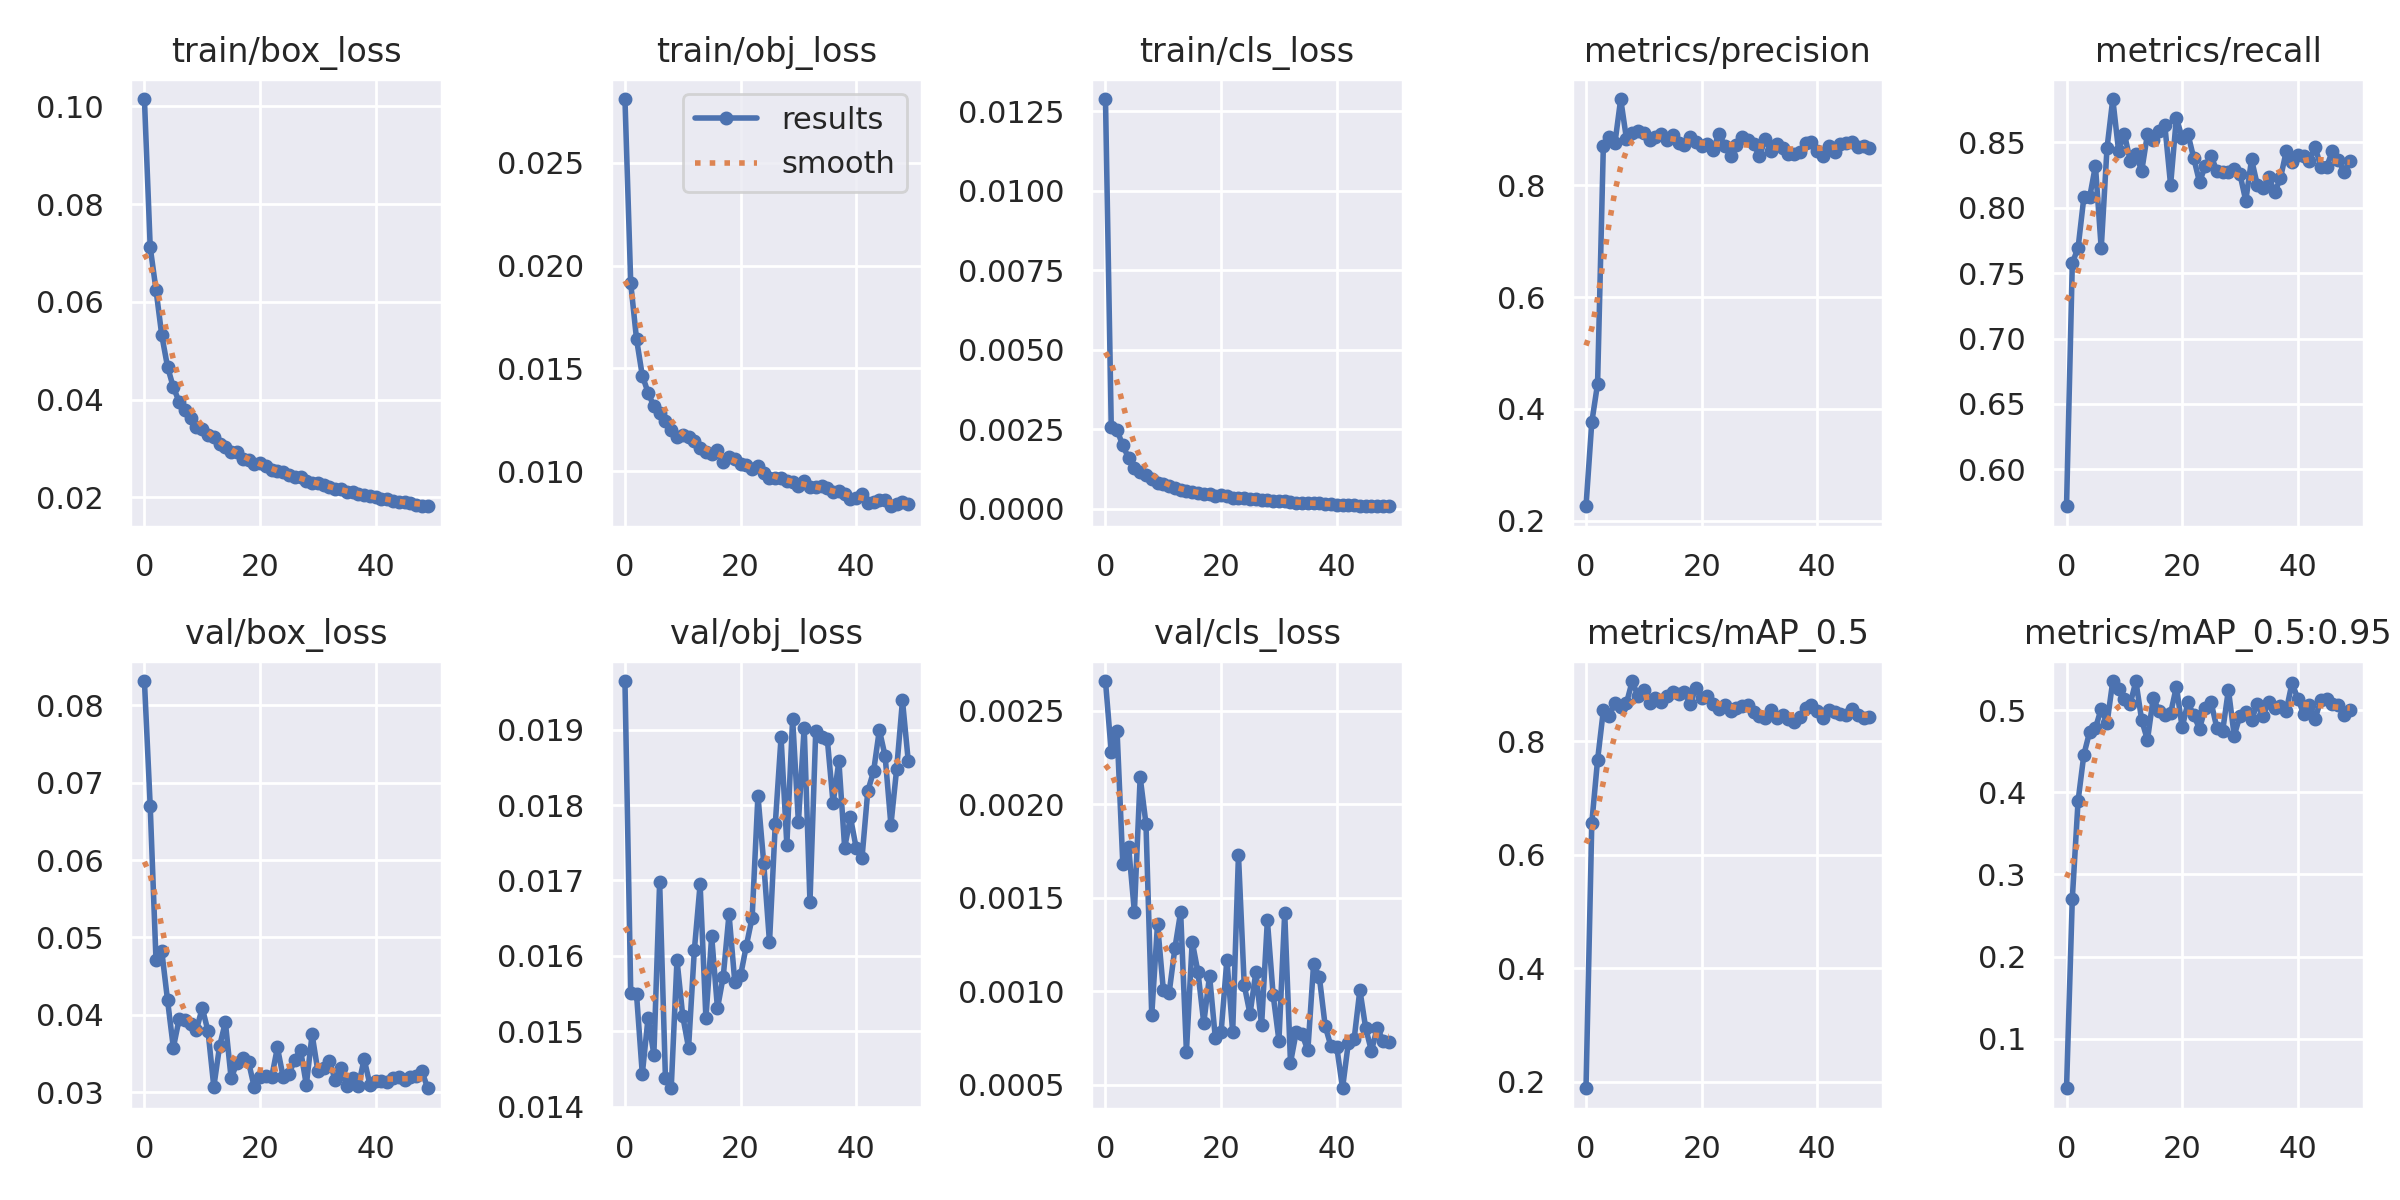

Values plotted in this chart, from the file beside it:
epoch, train/box_loss, train/obj_loss, train/cls_loss, metrics/precision, metrics/recall, metrics/mAP_0.5, metrics/mAP_0.5:0.95, val/box_loss, val/obj_loss, val/cls_loss, x/lr0, x/lr1, x/lr2
0, 0.1015, 0.0281, 0.01288, 0.2256, 0.5717, 0.1882, 0.03949, 0.08315, 0.01965, 0.00266, 0.07017, 0.003314, 0.003314
1, 0.07118, 0.01913, 0.002561, 0.3759, 0.7577, 0.6557, 0.2706, 0.06698, 0.01551, 0.002277, 0.04004, 0.006516, 0.006516
2, 0.06248, 0.01643, 0.002467, 0.4447, 0.7695, 0.767, 0.3897, 0.04707, 0.01549, 0.002395, 0.009778, 0.009586, 0.009586
3, 0.05314, 0.01465, 0.001989, 0.871, 0.8081, 0.8546, 0.4461, 0.04822, 0.01443, 0.00168, 0.009406, 0.009406, 0.009406
4, 0.04669, 0.01382, 0.00159, 0.8865, 0.8081, 0.8446, 0.4738, 0.04187, 0.01518, 0.001772, 0.009406, 0.009406, 0.009406
5, 0.04252, 0.01315, 0.001281, 0.8753, 0.8322, 0.8672, 0.4783, 0.03575, 0.01469, 0.001425, 0.009208, 0.009208, 0.009208
6, 0.03957, 0.01285, 0.001151, 0.9545, 0.769, 0.8613, 0.5021, 0.03941, 0.01698, 0.002145, 0.00901, 0.00901, 0.00901
7, 0.03792, 0.01243, 0.001064, 0.8831, 0.8456, 0.8673, 0.484, 0.03938, 0.01438, 0.001897, 0.008812, 0.008812, 0.008812
8, 0.03621, 0.012, 0.0009439, 0.8941, 0.8833, 0.9063, 0.5357, 0.03878, 0.01424, 0.0008707, 0.008614, 0.008614, 0.008614
9, 0.03429, 0.01168, 0.000811, 0.8976, 0.8437, 0.8792, 0.5254, 0.03805, 0.01595, 0.001358, 0.008416, 0.008416, 0.008416
10, 0.03389, 0.01174, 0.0007711, 0.8945, 0.8569, 0.8909, 0.5139, 0.0409, 0.0152, 0.001009, 0.008218, 0.008218, 0.008218
11, 0.03271, 0.01167, 0.0007031, 0.8815, 0.8362, 0.8676, 0.5075, 0.03786, 0.01478, 0.0009875, 0.00802, 0.00802, 0.00802
12, 0.03242, 0.01146, 0.0006472, 0.8857, 0.8413, 0.8764, 0.5355, 0.03068, 0.01607, 0.001229, 0.007822, 0.007822, 0.007822
13, 0.03099, 0.01113, 0.0005912, 0.8919, 0.8281, 0.8694, 0.4878, 0.03595, 0.01695, 0.001423, 0.007624, 0.007624, 0.007624
14, 0.03021, 0.01091, 0.000549, 0.8812, 0.8565, 0.8806, 0.4639, 0.03903, 0.01518, 0.000675, 0.007426, 0.007426, 0.007426
15, 0.02925, 0.01085, 0.0005241, 0.8904, 0.852, 0.8864, 0.5152, 0.03176, 0.01626, 0.001265, 0.007228, 0.007228, 0.007228
16, 0.02934, 0.01103, 0.0004817, 0.8764, 0.8588, 0.8836, 0.4991, 0.0338, 0.0153, 0.001101, 0.00703, 0.00703, 0.00703
17, 0.02785, 0.01047, 0.0004469, 0.8727, 0.8633, 0.8877, 0.4943, 0.03438, 0.01573, 0.0008291, 0.006832, 0.006832, 0.006832
18, 0.02769, 0.01069, 0.0004721, 0.8859, 0.8174, 0.8662, 0.4964, 0.03393, 0.01655, 0.001083, 0.006634, 0.006634, 0.006634
19, 0.02687, 0.01058, 0.0004053, 0.8781, 0.8689, 0.8931, 0.5287, 0.03061, 0.01565, 0.0007485, 0.006436, 0.006436, 0.006436
20, 0.02697, 0.01033, 0.0004313, 0.8706, 0.8535, 0.8758, 0.4791, 0.03195, 0.01574, 0.0007804, 0.006238, 0.006238, 0.006238
21, 0.02642, 0.0103, 0.0003861, 0.8742, 0.8565, 0.8794, 0.5097, 0.03205, 0.01614, 0.001168, 0.00604, 0.00604, 0.00604
22, 0.02563, 0.01009, 0.0003453, 0.8639, 0.8381, 0.8662, 0.4938, 0.03189, 0.01651, 0.0007794, 0.005842, 0.005842, 0.005842
23, 0.02531, 0.01023, 0.0003439, 0.8927, 0.8197, 0.8576, 0.4778, 0.03577, 0.01813, 0.001729, 0.005644, 0.005644, 0.005644
24, 0.02517, 0.009898, 0.0003355, 0.8705, 0.8321, 0.8641, 0.5027, 0.03192, 0.01723, 0.001032, 0.005446, 0.005446, 0.005446
25, 0.02459, 0.009684, 0.0003062, 0.8533, 0.8396, 0.853, 0.5098, 0.03232, 0.01618, 0.0008771, 0.005248, 0.005248, 0.005248
26, 0.0241, 0.009652, 0.000299, 0.8715, 0.8283, 0.8593, 0.4785, 0.0342, 0.01775, 0.0011, 0.00505, 0.00505, 0.00505
27, 0.02415, 0.009684, 0.0002741, 0.8861, 0.8276, 0.8626, 0.4746, 0.03547, 0.0189, 0.0008173, 0.004852, 0.004852, 0.004852
28, 0.02325, 0.009527, 0.0002835, 0.8816, 0.8276, 0.8649, 0.525, 0.03092, 0.01747, 0.001379, 0.004654, 0.004654, 0.004654
29, 0.02291, 0.009478, 0.0002399, 0.8735, 0.8298, 0.8523, 0.4692, 0.03746, 0.01915, 0.0009791, 0.004456, 0.004456, 0.004456
30, 0.02291, 0.009267, 0.0002397, 0.8527, 0.8257, 0.8441, 0.4933, 0.03268, 0.01777, 0.0007352, 0.004258, 0.004258, 0.004258
31, 0.0226, 0.009497, 0.0002458, 0.8824, 0.8054, 0.8411, 0.4975, 0.03318, 0.01903, 0.00142, 0.00406, 0.00406, 0.00406
32, 0.02212, 0.009204, 0.0002154, 0.8619, 0.837, 0.856, 0.4883, 0.03404, 0.01671, 0.0006167, 0.003862, 0.003862, 0.003862
33, 0.02174, 0.009205, 0.0001858, 0.8739, 0.8175, 0.842, 0.5079, 0.03151, 0.01899, 0.0007818, 0.003664, 0.003664, 0.003664
34, 0.02162, 0.009281, 0.0001821, 0.8673, 0.8152, 0.8466, 0.4932, 0.03305, 0.0189, 0.0007696, 0.003466, 0.003466, 0.003466
35, 0.02101, 0.009162, 0.0001811, 0.8553, 0.8234, 0.8385, 0.5102, 0.03073, 0.01887, 0.0006825, 0.003268, 0.003268, 0.003268
36, 0.02107, 0.008999, 0.0001695, 0.8563, 0.8118, 0.8349, 0.5033, 0.03178, 0.01802, 0.001147, 0.00307, 0.00307, 0.00307
37, 0.02072, 0.009017, 0.0001662, 0.8591, 0.8227, 0.8428, 0.5054, 0.03076, 0.01858, 0.001073, 0.002872, 0.002872, 0.002872
38, 0.02039, 0.008895, 0.0001502, 0.8766, 0.8433, 0.8591, 0.4996, 0.03427, 0.01743, 0.0008129, 0.002674, 0.002674, 0.002674
39, 0.02024, 0.00866, 0.000138, 0.877, 0.8347, 0.8641, 0.5333, 0.03097, 0.01784, 0.0007046, 0.002476, 0.002476, 0.002476
40, 0.02009, 0.008671, 0.0001302, 0.8621, 0.8407, 0.854, 0.5142, 0.03141, 0.01743, 0.000701, 0.002278, 0.002278, 0.002278
41, 0.01957, 0.008864, 0.0001288, 0.8528, 0.8398, 0.8415, 0.496, 0.03138, 0.0173, 0.0004799, 0.00208, 0.00208, 0.00208
42, 0.01968, 0.008463, 0.0001144, 0.8707, 0.8358, 0.8549, 0.5067, 0.03127, 0.01819, 0.0007215, 0.001882, 0.001882, 0.001882
43, 0.01919, 0.00851, 0.0001127, 0.86, 0.8464, 0.8523, 0.49, 0.03179, 0.01845, 0.0007414, 0.001684, 0.001684, 0.001684
44, 0.01906, 0.008599, 9.6768e-05, 0.8736, 0.8313, 0.8489, 0.5128, 0.03195, 0.019, 0.001007, 0.001486, 0.001486, 0.001486
45, 0.01906, 0.008596, 9.2129e-05, 0.8759, 0.8315, 0.8467, 0.5143, 0.03159, 0.01865, 0.0008033, 0.001288, 0.001288, 0.001288
46, 0.01876, 0.008291, 8.3439e-05, 0.8783, 0.8437, 0.8562, 0.5071, 0.03195, 0.01774, 0.0006789, 0.00109, 0.00109, 0.00109
47, 0.01852, 0.008379, 8.4289e-05, 0.8692, 0.8367, 0.8461, 0.5059, 0.03204, 0.01849, 0.0008051, 0.000892, 0.000892, 0.000892
48, 0.01832, 0.008522, 7.906e-05, 0.8713, 0.8276, 0.8403, 0.4945, 0.03267, 0.01939, 0.0007344, 0.000694, 0.000694, 0.000694
49, 0.01818, 0.008406, 7.5516e-05, 0.8662, 0.8357, 0.8434, 0.5004, 0.0305, 0.01858, 0.0007274, 0.000496, 0.000496, 0.000496
